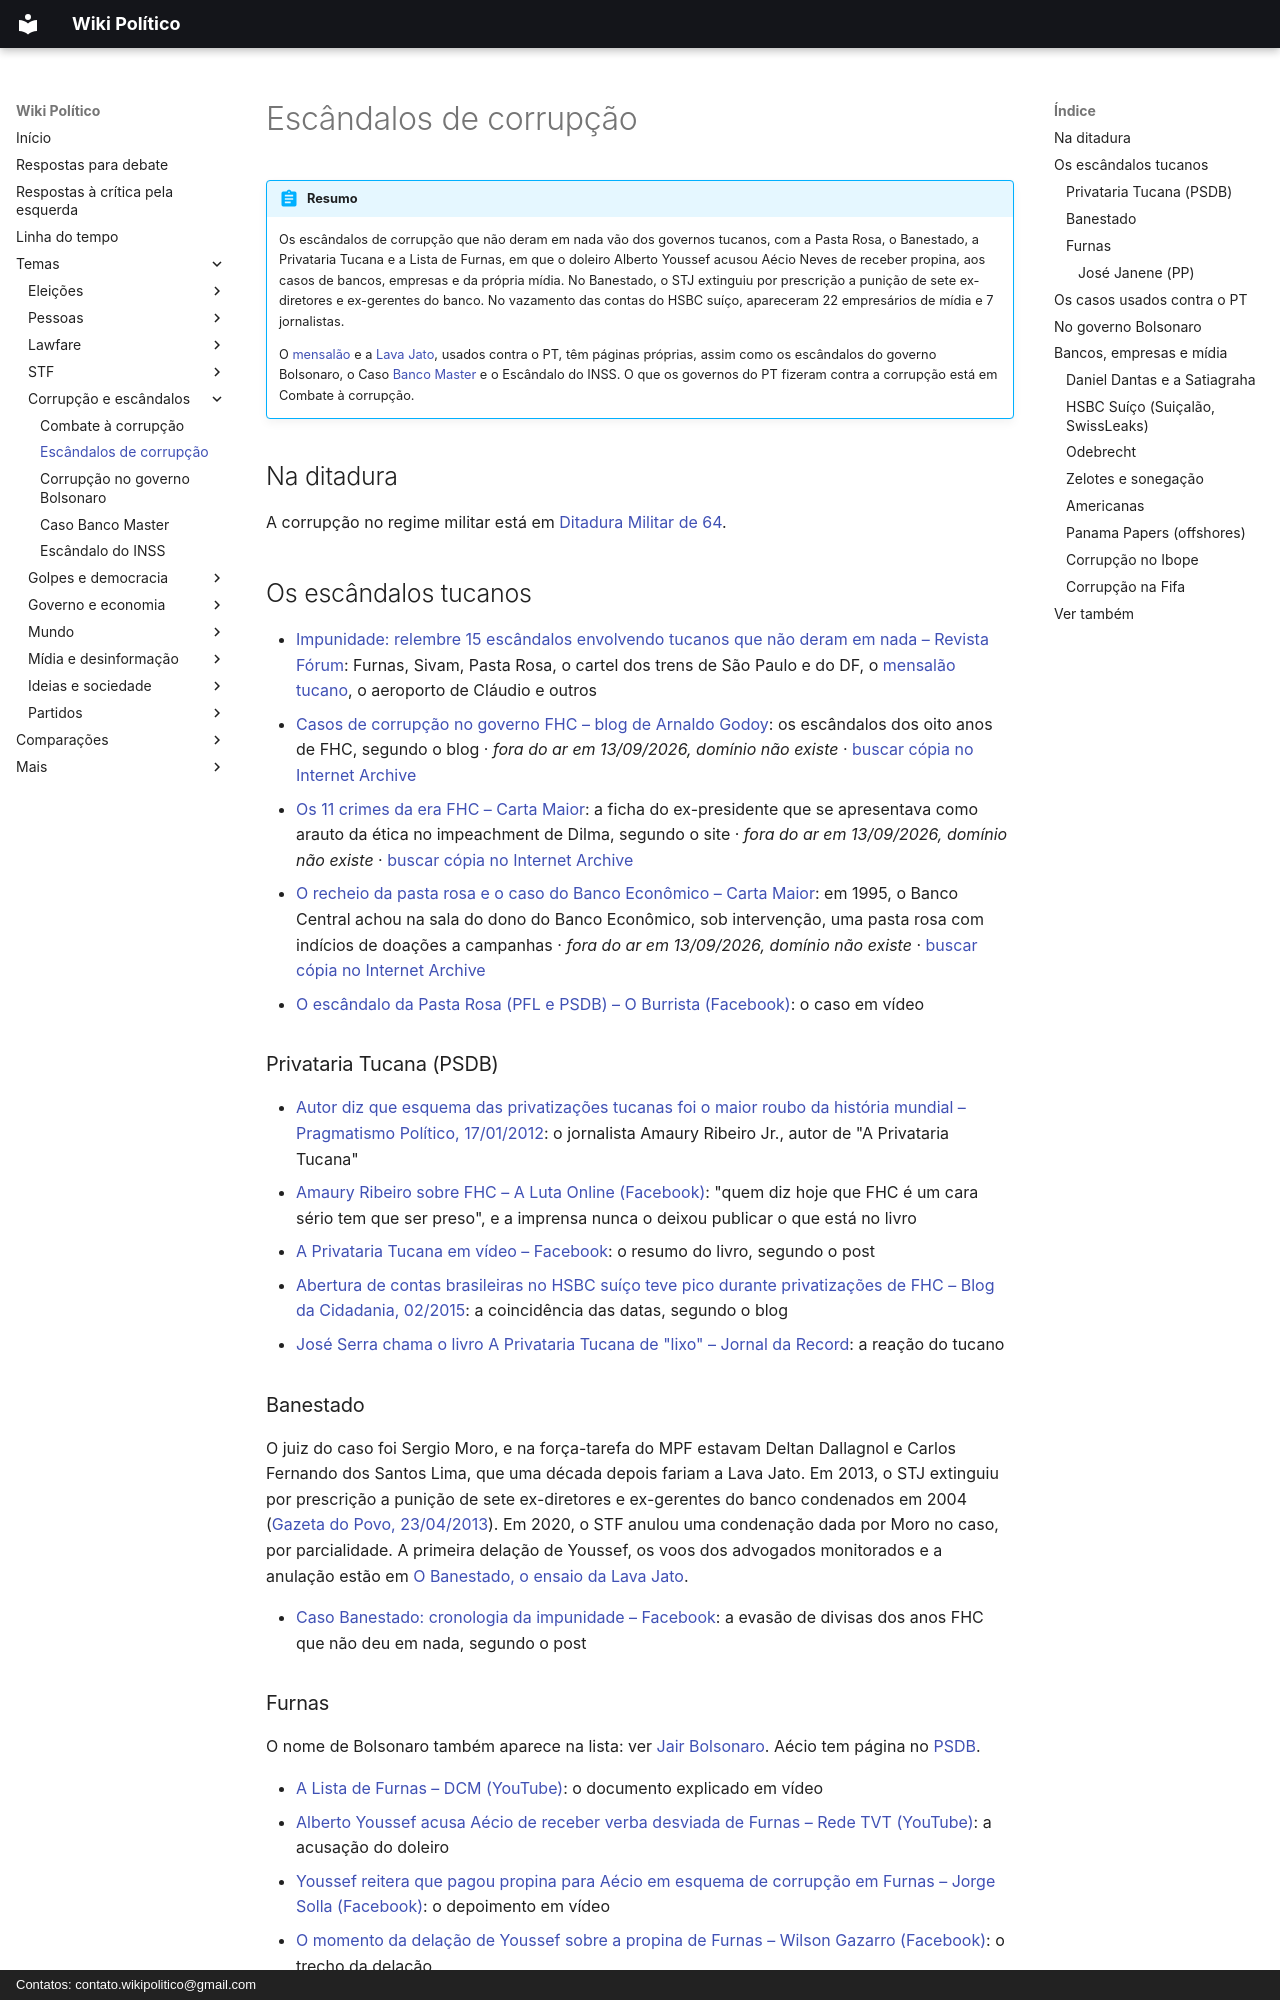

repository: wikipolitico/wikipolitico.github.io · page: temas/corrupcao/index.html · generator: mkdocs · copyright: Contatos: contato.wikipolitico@gmail.com

# Escândalos de corrupção

!!! abstract "Resumo"

    Os escândalos de corrupção que não deram em nada vão dos governos tucanos, com a Pasta Rosa, o Banestado, a Privataria Tucana e a Lista de Furnas, em que o doleiro Alberto Youssef acusou Aécio Neves de receber propina, aos casos de bancos, empresas e da própria mídia. No Banestado, o STJ extinguiu por prescrição a punição de sete ex-diretores e ex-gerentes do banco. No vazamento das contas do HSBC suíço, apareceram 22 empresários de mídia e 7 jornalistas.

    O [mensalão](farsa-do-mensalao.md) e a [Lava Jato](farsa-da-lava-jato.md), usados contra o PT, têm páginas próprias, assim como os escândalos do governo Bolsonaro, o Caso [Banco Master](banco-master.md) e o Escândalo do INSS. O que os governos do PT fizeram contra a corrupção está em Combate à corrupção.

## Na ditadura

A corrupção no regime militar está em [Ditadura Militar de 64](ditadura-militar-de-64.md#corrupcao).

## Os escândalos tucanos

- [Impunidade: relembre 15 escândalos envolvendo tucanos que não deram em nada – Revista Fórum](https://revistaforum.com.br/politica/impunidade-relembre-15-escandalos-envolvendo-tucanos-que-nao-deram-em-nada/): Furnas, Sivam, Pasta Rosa, o cartel dos trens de São Paulo e do DF, o [mensalão tucano](farsa-do-mensalao.md), o aeroporto de Cláudio e outros
- [Casos de corrupção no governo FHC – blog de Arnaldo Godoy](http://arnaldogodoy.com.br/casos-de-corrupcao-no-governo-fhc/): os escândalos dos oito anos de FHC, segundo o blog · *fora do ar em 13/09/2026, domínio não existe* · [buscar cópia no Internet Archive](https://web.archive.org/web/*/http://arnaldogodoy.com.br/casos-de-corrupcao-no-governo-fhc/)
- [Os 11 crimes da era FHC – Carta Maior](https://www.cartamaior.com.br/?/Editoria/Politica/Os-11-crimes-da-era-FHC/4/34283): a ficha do ex-presidente que se apresentava como arauto da ética no impeachment de Dilma, segundo o site · *fora do ar em 13/09/2026, domínio não existe* · [buscar cópia no Internet Archive](https://web.archive.org/web/*/https://www.cartamaior.com.br/?/Editoria/Politica/Os-11-crimes-da-era-FHC/4/34283)
- [O recheio da pasta rosa e o caso do Banco Econômico – Carta Maior](https://www.cartamaior.com.br/?/Editoria/Politica/O-recheio-da-pasta-rosa-e-o-caso-do-Banco-Economico/4/25773): em 1995, o Banco Central achou na sala do dono do Banco Econômico, sob intervenção, uma pasta rosa com indícios de doações a campanhas · *fora do ar em 13/09/2026, domínio não existe* · [buscar cópia no Internet Archive](https://web.archive.org/web/*/https://www.cartamaior.com.br/?/Editoria/Politica/O-recheio-da-pasta-rosa-e-o-caso-do-Banco-Economico/4/25773)
- [O escândalo da Pasta Rosa (PFL e PSDB) – O Burrista (Facebook)](https://www.facebook.com/oburrista/videos/1619577141638847/): o caso em vídeo

### Privataria Tucana (PSDB)

- [Autor diz que esquema das privatizações tucanas foi o maior roubo da história mundial – Pragmatismo Político, 17/01/2012](http://www.pragmatismopolitico.com.br/2012/01/autor-diz-que-esquema-das-privatizacoes.html): o jornalista Amaury Ribeiro Jr., autor de "A Privataria Tucana"
- [Amaury Ribeiro sobre FHC – A Luta Online (Facebook)](https://www.facebook.com/alutaonline/videos/367055180140232/): "quem diz hoje que FHC é um cara sério tem que ser preso", e a imprensa nunca o deixou publicar o que está no livro
- [A Privataria Tucana em vídeo – Facebook](https://www.facebook.com/video.php?v=1508259626082336): o resumo do livro, segundo o post
- [Abertura de contas brasileiras no HSBC suíço teve pico durante privatizações de FHC – Blog da Cidadania, 02/2015](http://www.blogdacidadania.com.br/2015/02/abertura-de-contas-no-hsbc-suico-teve-pico-durante-privatizacoes-de-fhc/): a coincidência das datas, segundo o blog
- [José Serra chama o livro A Privataria Tucana de "lixo" – Jornal da Record](https://recordtv.r7.com/jornal-da-record/videos/jose-serra-chama-livro-a-privataria-tucana-de-lixo-06102018): a reação do tucano

### Banestado

O juiz do caso foi Sergio Moro, e na força-tarefa do MPF estavam Deltan Dallagnol e Carlos Fernando dos Santos Lima, que uma década depois fariam a Lava Jato. Em 2013, o STJ extinguiu por prescrição a punição de sete ex-diretores e ex-gerentes do banco condenados em 2004 ([Gazeta do Povo, 23/04/2013](https://www.gazetadopovo.com.br/economia/prescricao-livra-reus-do-banestado-eaqeokadn074gtl0xb5x5nbke/)). Em 2020, o STF anulou uma condenação dada por Moro no caso, por parcialidade. A primeira delação de Youssef, os voos dos advogados monitorados e a anulação estão em [O Banestado, o ensaio da Lava Jato](farsa-da-lava-jato.md#o-banestado-o-ensaio-da-lava-jato).

- [Caso Banestado: cronologia da impunidade – Facebook](https://www.facebook.com/photo.php?fbid=10204645627249219&set=a.1010927682074.2001061.1491454946&type=3&theater): a evasão de divisas dos anos FHC que não deu em nada, segundo o post

### Furnas

O nome de Bolsonaro também aparece na lista: ver [Jair Bolsonaro](jair-bolsonaro.md#a-lista-de-furnas). Aécio tem página no [PSDB](psdb.md#aecio-neves).

- [A Lista de Furnas – DCM (YouTube)](https://www.youtube.com/watch?v=13AS0HJDmWE&t=13s): o documento explicado em vídeo
- [Alberto Youssef acusa Aécio de receber verba desviada de Furnas – Rede TVT (YouTube)](https://youtu.be/T-4KzC4vgAQ): a acusação do doleiro
- [Youssef reitera que pagou propina para Aécio em esquema de corrupção em Furnas – Jorge Solla (Facebook)](https://www.facebook.com/depjorgesolla/videos/1028940663792459/): o depoimento em vídeo
- [O momento da delação de Youssef sobre a propina de Furnas – Wilson Gazarro (Facebook)](https://www.facebook.com/gazarro/videos/982241891786727/): o trecho da delação
- [Deputados do PT em Minas Gerais cobram ação de Janot contra Aécio – site do PT, 26/08/2015](https://pt.org.br/deputados-do-pt-em-minas-gerais-cobram-acao-de-janot-contra-aecio/): na acareação da CPI da Petrobras, Youssef confirmou as denúncias sobre as propinas de Furnas
- [Rogério Correia: Janot só não abre inquérito contra Aécio "se não quiser ou se tiver o rabo preso" – Viomundo, 28/08/2015](http://www.viomundo.com.br/denuncias/rogerio-correia-rodrigo-janot-so-nao-abre-inquerito-contra-aecio-neves-se-nao-quiser-ou-se-tiver-o-rabo-preso.html): a cobrança do deputado
- [Denúncia do MPF sobre Furnas volta à fase de inquérito – Estadão, 14/02/2016](http://politica.estadao.com.br/noticias/geral,denuncia-do-mpf-sobre-furnas-volta-a-fase-de-inquerito,10000016204): o caso, citado na [Lava Jato](farsa-da-lava-jato.md), se arrastava na Polícia Civil do Rio
- [Caixa dois tucano de Furnas: a relação dos políticos – blog](http://caixadoistucanodefurnas.blogspot.com.br/?m=1): a lista completa, segundo o blog · *fora do ar em 13/09/2026, 404* · [buscar cópia no Internet Archive](https://web.archive.org/web/*/http://caixadoistucanodefurnas.blogspot.com.br/?m=1)
